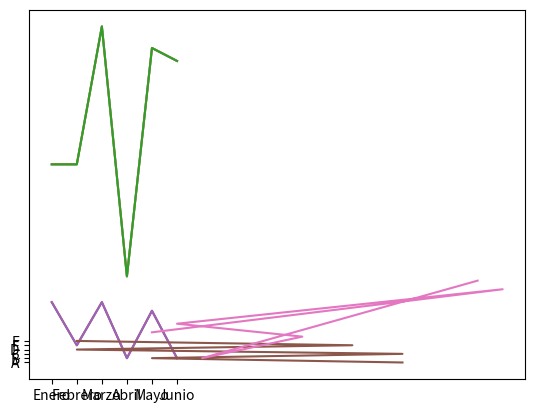

Recreate this plot in Python.
import numpy as np
import matplotlib.pyplot as plt

# Generamos un array con ahorros de prueba
ahorros = np.random.randint(100, size=6)

# Gráficamos sin etiquetas
plt.plot(ahorros)

# Definimos una lista con los meses para el eje horizontal
meses = ['Enero','Febrero','Marzo','Abril','Mayo','Junio']

# Mapeamos un rango de índices para el eje horizontal
plt.plot(ahorros)
plt.xticks([0,1,2,3,4,5], meses)

plt.plot(ahorros)
plt.xticks(range(len(meses)), meses)
plt.show()

y = np.random.randint(20, size=[6])
plt.plot(y)
plt.show()

x = ["A", "B", "C", "D", "E", "F"]
plt.plot(x, y)
plt.show()

plt.plot(y, x)
plt.show()

x = np.random.randint(20, size=[6])
y = np.random.randint(20, size=[6])

plt.plot(x, y)
plt.show()

